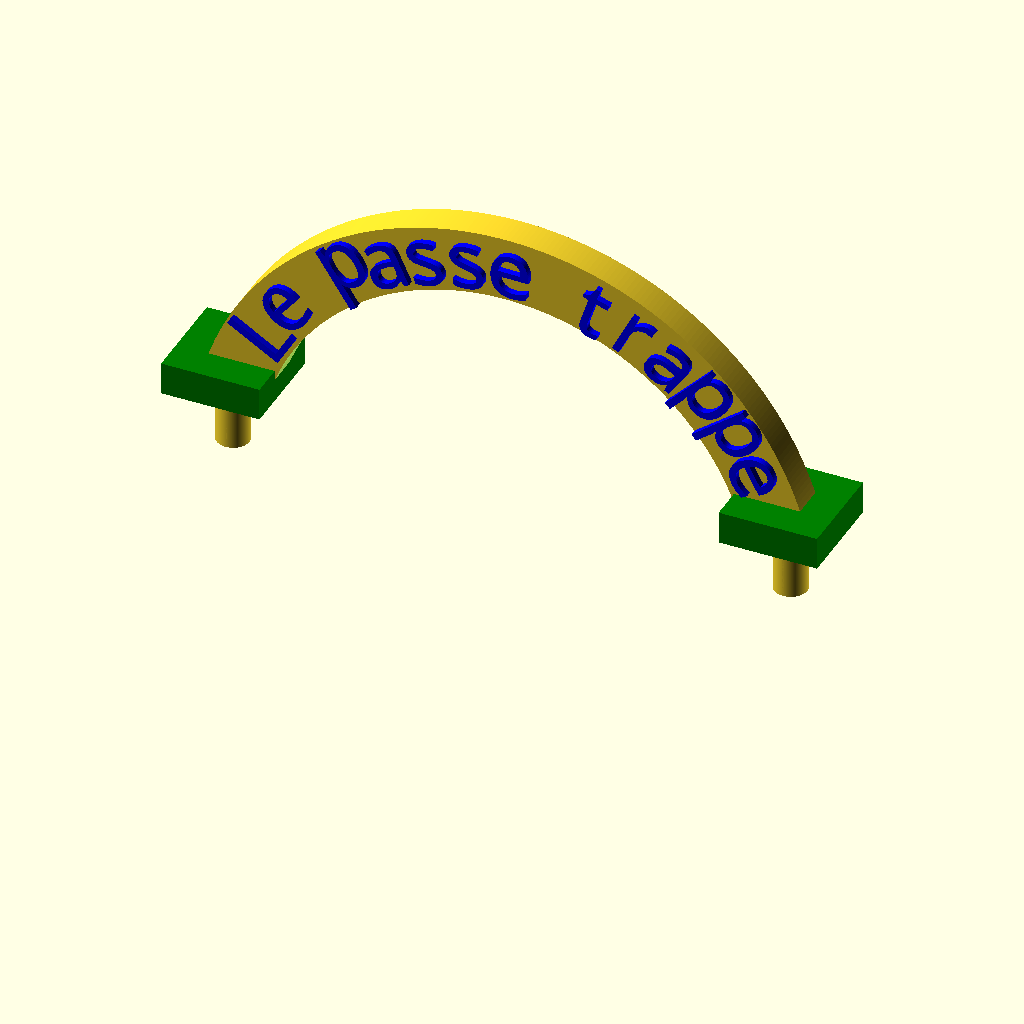
Cell 1 — every parameter at its default value.
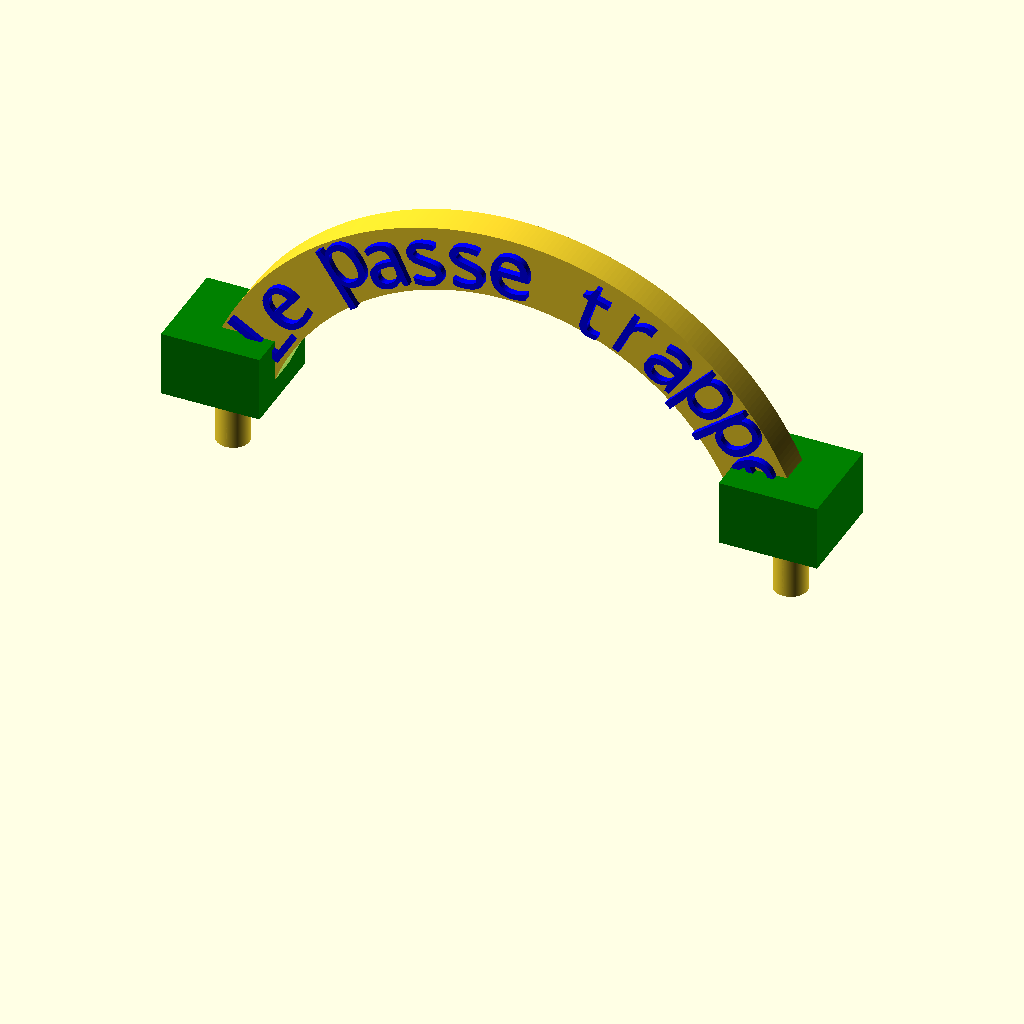
Cell 2: gate_base_plate_height = 10 (everything else at default).
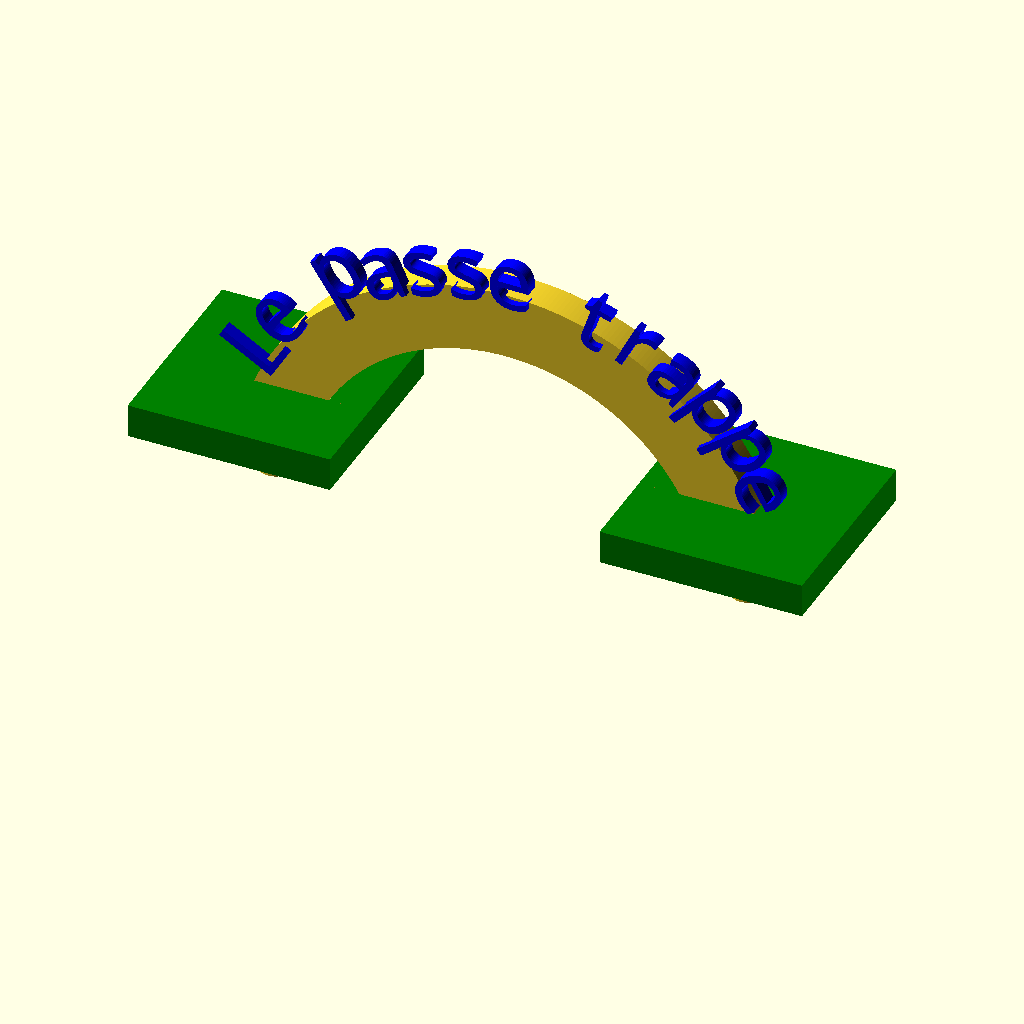
Cell 3 — gate_base_plate_size set to 30, the other parameters unchanged.
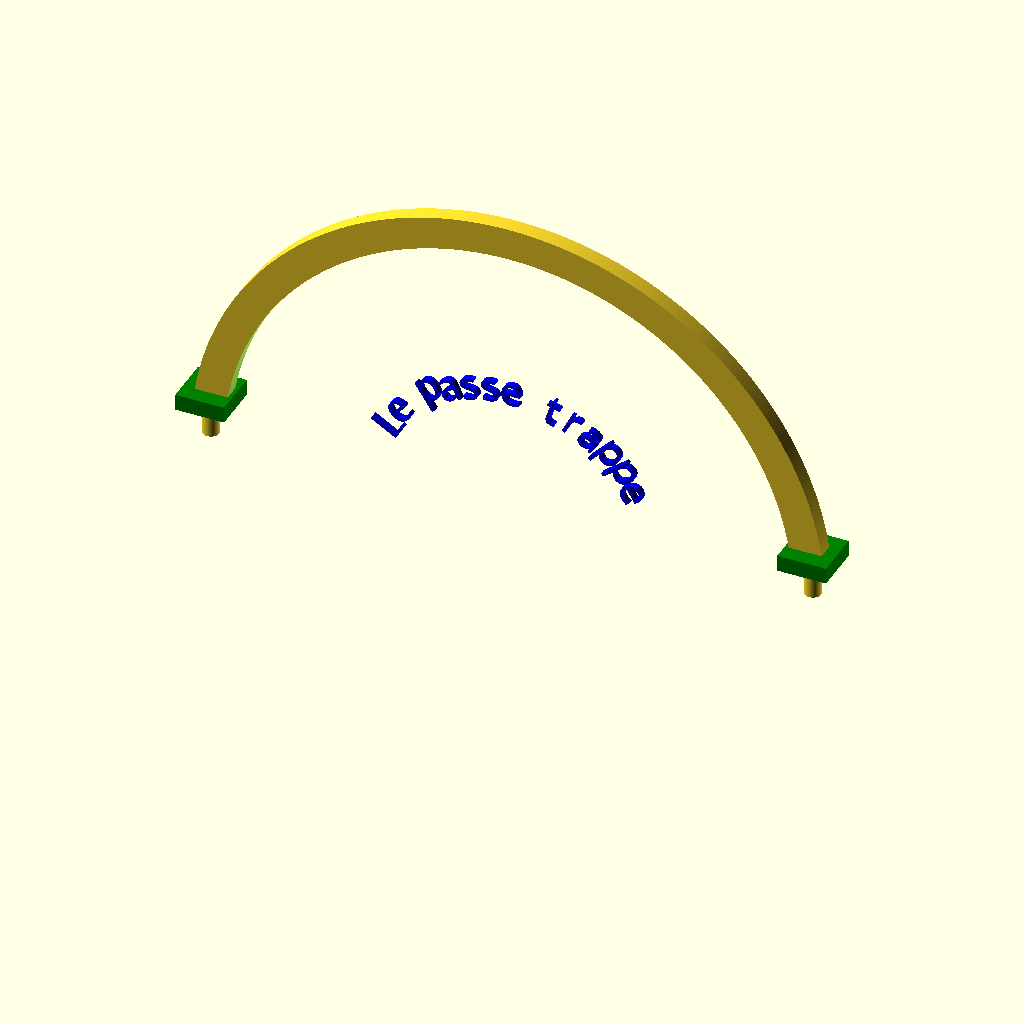
Cell 4: gate_wide = 200 (everything else at default).
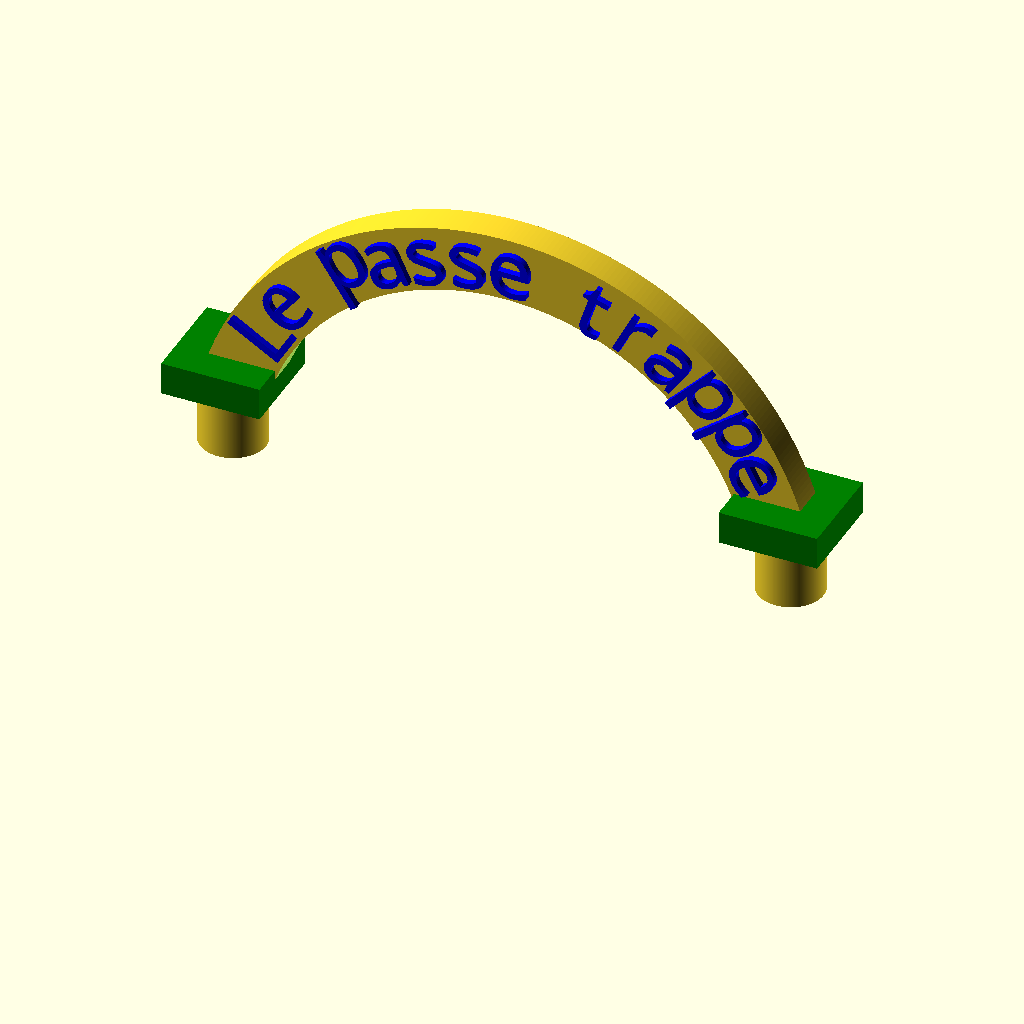
Cell 5: the same model with plug_rad = 5.
All cells are drawn from the same view direction (rotation 55°, 0°, 25°, orthographic, colour scheme Cornfield), but the view is re-fitted for each cell, so position and scale can differ between cells as well as the parameter.
The OpenSCAD source (la passe trappe/Le passe trappe - gate.scad):
//https://openscad-meistern.de/buch/

//https://github.com/brodykenrick/text_on_OpenSCAD/
use <text_on/text_on.scad>

$fn=400;
gate_base_plate_height=5;
gate_base_plate_size=15;
gate_base_plate=[gate_base_plate_size,gate_base_plate_size,gate_base_plate_height];
gate_wide=100;
plug_height=10;
plug_rad=2.5;
archway_depth=5;
archway_thickness=5;
archway_outer_rad=gate_wide/2 - gate_base_plate_size/2 + archway_thickness;

// Create the left base plate and plug
union() {
    translate([gate_base_plate_size/2, gate_base_plate_size/2, -plug_height])
    cylinder(plug_height, plug_rad, plug_rad);
    
    translate([0,0,0])
    color("green")
    cube(gate_base_plate);
}

// Create the right base plate and plug
union() {
    translate([gate_wide-gate_base_plate_size/2, gate_base_plate_size/2, -plug_height])
    cylinder(plug_height, plug_rad, plug_rad);
    
    translate([gate_wide-gate_base_plate_size,0,0])
    color("green")
    cube(gate_base_plate);
}


// Create the archway
difference() {
    //Outer radius of archway
    rotate([90,0,0])
    translate([gate_wide/2,-10,-gate_base_plate_size/2-archway_depth/2])
    cylinder(archway_depth, archway_outer_rad, archway_outer_rad);

    //Inner radius of archway
    rotate([90,0,0])
    translate([gate_wide/2,-10,-gate_base_plate_size/2-archway_depth/2-1])
    cylinder(archway_depth+2, archway_outer_rad-archway_thickness*2, archway_outer_rad-archway_thickness*2);

    // bisect archway
    archway_bisect_cube=[gate_wide, archway_depth+2, gate_wide/2+10];
    color("red")
    translate([0, gate_base_plate_size/2-archway_depth/2-1 , -gate_wide/2-10])
    cube(archway_bisect_cube);
}

rotate([90,0,0])
translate([gate_wide/2,-11,-gate_base_plate_size/2+2.5])
color("blue")
text_on_circle(t="Le passe trappe",r=43,font="ScriptMTBold",size=9,spacing=0.9, rotate=1);
Customizer parameters (derived from the source; name, type, default, range or options):
gate_base_plate_height: number, default 5
gate_base_plate_size: number, default 15
gate_wide: number, default 100
plug_height: number, default 10
plug_rad: number, default 2.5
archway_depth: number, default 5
archway_thickness: number, default 5
